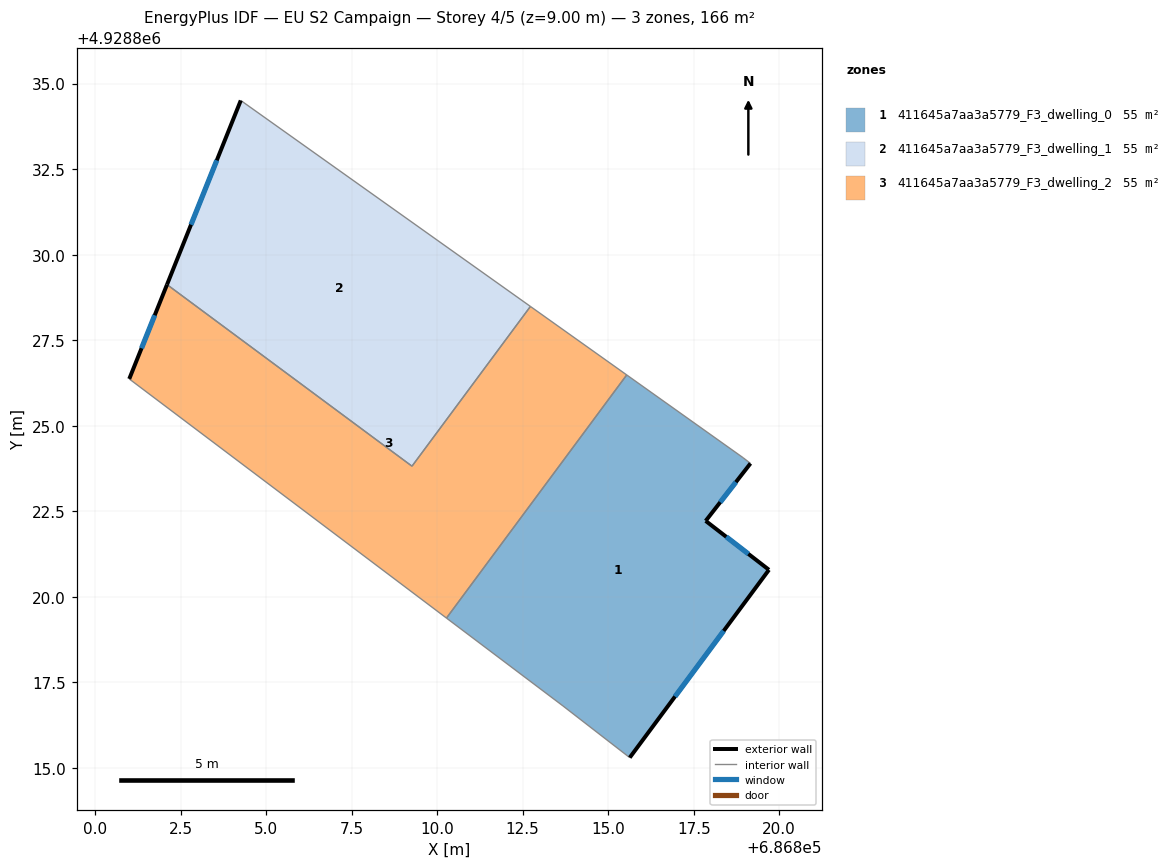
=== STOREY PLAN SPEC (per zone: floor XY polygon, exterior-wall plan segments, windows/doors) ===
zone 1: 411645a7aa3a5779_F3_dwelling_0  (55.2 m²)
  floor: (686818.94, 4928824.07) (686819.16, 4928823.90) (686817.85, 4928822.22) (686819.70, 4928820.79) (686815.63, 4928815.30) (686813.68, 4928816.81) (686810.27, 4928819.38) (686815.54, 4928826.48)
  exterior wall: (686817.85, 4928822.22) – (686819.16, 4928823.90)  [2.1 m]
    window: (686818.28, 4928822.76) – (686818.73, 4928823.35)  [0.8 m²]
  exterior wall: (686819.70, 4928820.79) – (686817.85, 4928822.22)  [2.3 m]
    window: (686819.10, 4928821.25) – (686818.45, 4928821.75)  [0.9 m²]
  exterior wall: (686815.63, 4928815.30) – (686819.70, 4928820.79)  [6.8 m]
    window: (686816.95, 4928817.08) – (686818.38, 4928819.00)  [2.5 m²]
  interior walls: 5
zone 2: 411645a7aa3a5779_F3_dwelling_1  (55.2 m²)
  floor: (686812.73, 4928828.49) (686809.27, 4928823.82) (686802.10, 4928829.12) (686804.26, 4928834.51)
  exterior wall: (686804.26, 4928834.51) – (686802.10, 4928829.12)  [5.8 m]
    window: (686803.56, 4928832.76) – (686802.81, 4928830.88)  [2.1 m²]
  interior walls: 3
zone 3: 411645a7aa3a5779_F3_dwelling_2  (55.2 m²)
  floor: (686815.54, 4928826.48) (686810.27, 4928819.38) (686801.00, 4928826.37) (686802.10, 4928829.12) (686809.27, 4928823.82) (686812.73, 4928828.49)
  exterior wall: (686802.10, 4928829.12) – (686801.00, 4928826.37)  [3.0 m]
    window: (686801.74, 4928828.23) – (686801.36, 4928827.26)  [1.1 m²]
  interior walls: 5

=== DERIVED (storey summary) ===
Building: EU S2 Campaign
Storey: 4 of 5  (floor level z = 9.00 m)
Storey gross floor area: 165.6 m²
Zones on this storey: 3
  - 411645a7aa3a5779_F3_dwelling_0: floor 55.2 m²; exterior wall 11.3 m (33.9 m²); 3 window(s) 4.1 m²; WWR 12.2%
  - 411645a7aa3a5779_F3_dwelling_1: floor 55.2 m²; exterior wall 5.8 m (17.4 m²); 1 window(s) 2.1 m²; WWR 12.2%
  - 411645a7aa3a5779_F3_dwelling_2: floor 55.2 m²; exterior wall 3.0 m (8.9 m²); 1 window(s) 1.1 m²; WWR 12.2%
Zone adjacency (shared interzone walls):
  - 411645a7aa3a5779_F3_dwelling_0 ↔ 411645a7aa3a5779_F3_dwelling_2
  - 411645a7aa3a5779_F3_dwelling_1 ↔ 411645a7aa3a5779_F3_dwelling_2